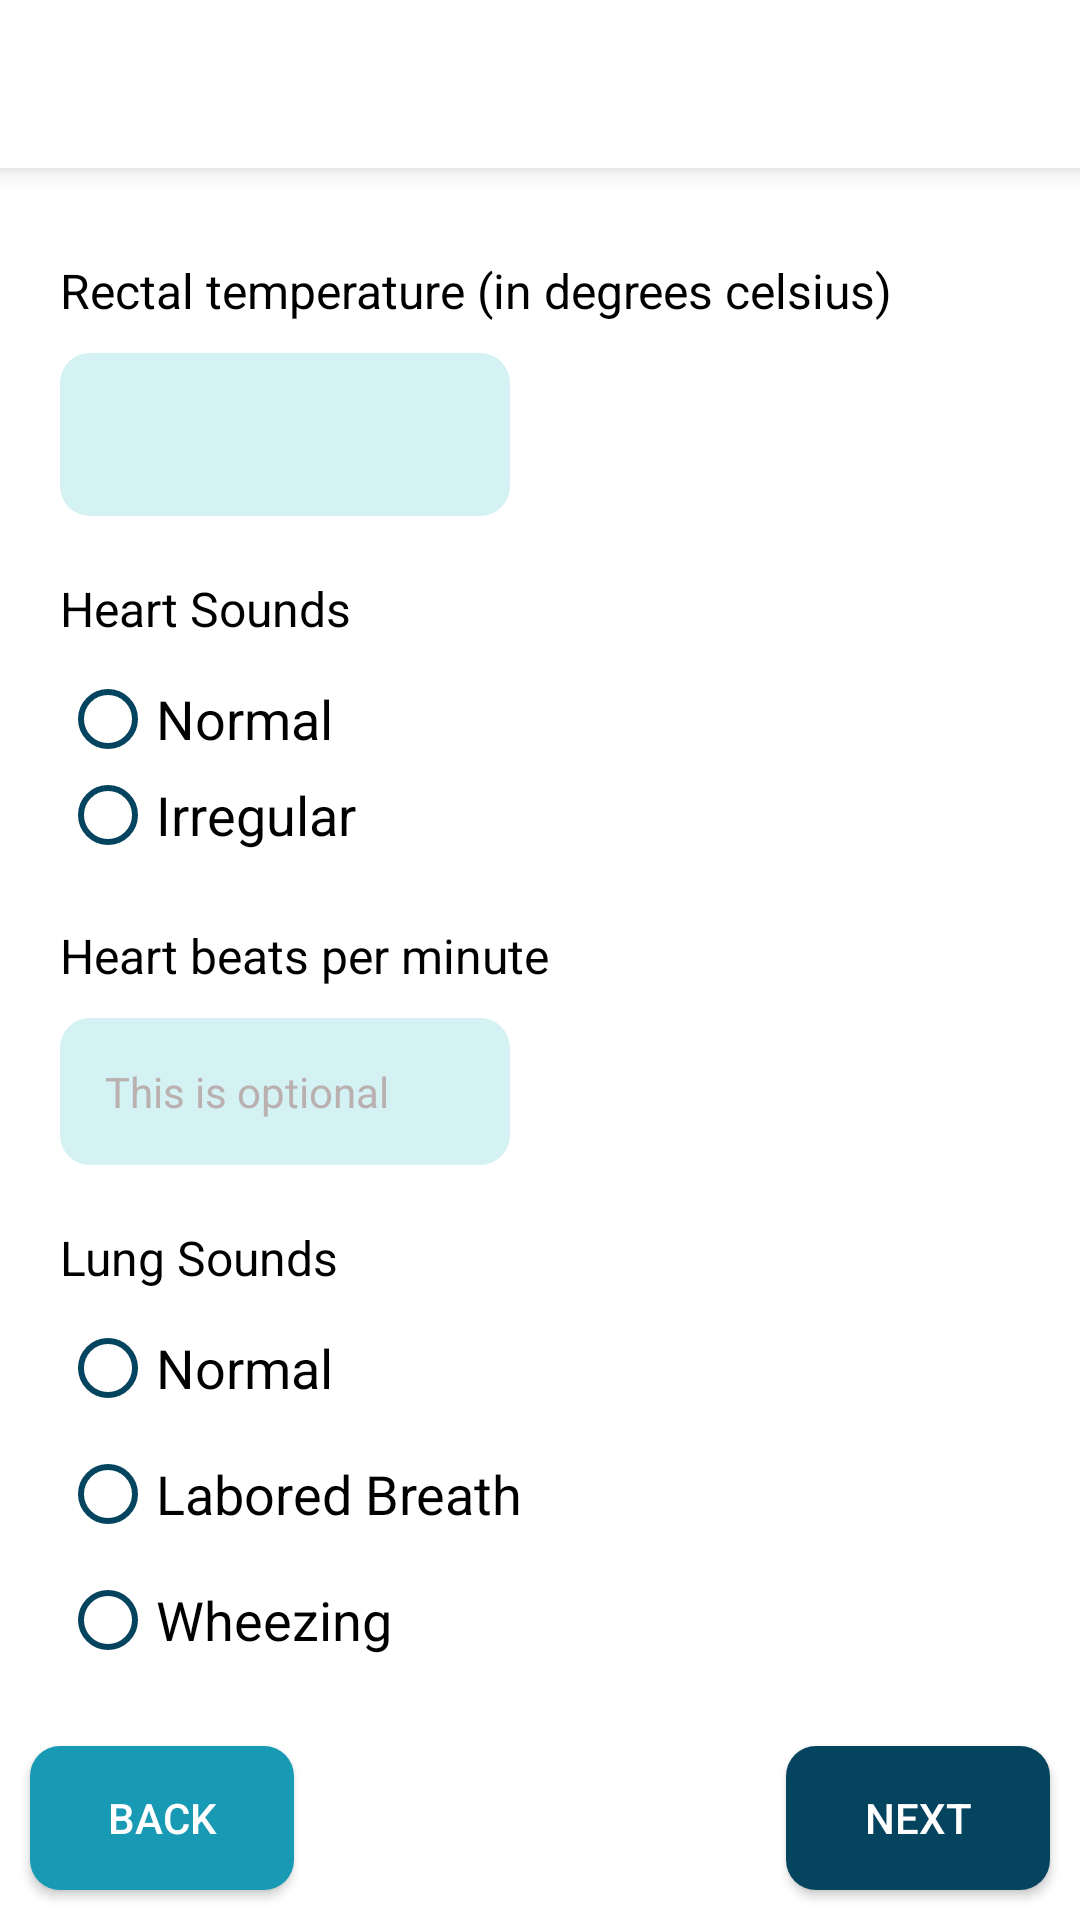

Android layout source for this screen:
<!-- AndroidManifest.xml: application theme AppTheme -->
<!-- res/layout/fragment_temperature.xml -->
<?xml version="1.0" encoding="utf-8"?>
<RelativeLayout xmlns:android="http://schemas.android.com/apk/res/android"
    xmlns:tools="http://schemas.android.com/tools"
    android:layout_width="match_parent"
    android:layout_height="match_parent"
    tools:context=".Fragments.Temperature">

    <include
        android:id="@+id/toolbar"
        layout="@layout/toolbar" />

    <ScrollView
        android:layout_width="match_parent"
        android:layout_height="match_parent"
        android:layout_marginEnd="0dp"
        android:layout_marginBottom="10dp"
        android:fadeScrollbars="true"
        android:padding="10dp"
        android:scrollbars="none"
        android:layout_below="@id/toolbar"
        android:layout_above="@id/buttons">

        <LinearLayout
            android:layout_width="match_parent"
            android:layout_height="wrap_content"
            android:orientation="vertical"
            android:padding="10dp">

            <TextView
                android:layout_width="match_parent"
                android:layout_height="wrap_content"
                android:text="Rectal temperature (in degrees celsius)"
                android:textColor="@color/black"
                android:textSize="16sp"
                android:layout_marginTop="10dp"
                android:layout_marginBottom="10dp"/>

            <EditText
                android:id="@+id/temp"
                android:layout_width="150dp"
                android:layout_height="wrap_content"
                android:inputType="numberDecimal"
                android:padding="15dp"
                android:textSize="18sp"
                android:textColor="@color/black"
                android:textColorHint="@color/gray"
                android:background="@drawable/et_button"/>


            <TextView
                android:layout_width="match_parent"
                android:layout_height="wrap_content"
                android:text="Heart Sounds"
                android:textColor="@color/black"
                android:textSize="16sp"
                android:layout_marginTop="20dp"
                android:layout_marginBottom="10dp"/>

            <RadioGroup
                android:id="@+id/radioGroup1"
                android:layout_width="wrap_content"
                android:layout_height="wrap_content">

                <RadioButton
                    android:id="@+id/normal"
                    android:layout_width="wrap_content"
                    android:layout_height="wrap_content"
                    android:buttonTint="@color/navy_blue"
                    android:text="Normal"
                    android:textSize="18sp" />

                <RadioButton
                    android:id="@+id/irregular"
                    android:layout_width="wrap_content"
                    android:layout_height="wrap_content"
                    android:buttonTint="@color/navy_blue"
                    android:text="Irregular"
                    android:textSize="18sp" />

            </RadioGroup>

            <TextView
                android:layout_width="match_parent"
                android:layout_height="wrap_content"
                android:text="Heart beats per minute"
                android:textColor="@color/black"
                android:textSize="16sp"
                android:layout_marginTop="20dp"
                android:layout_marginBottom="10dp"/>

            <EditText
                android:id="@+id/heart"
                android:layout_width="150dp"
                android:layout_height="wrap_content"
                android:inputType="number"
                android:padding="15dp"
                android:hint="This is optional"
                android:textSize="14sp"
                android:textColor="@color/black"
                android:textColorHint="@color/gray"
                android:background="@drawable/et_button"/>

            <TextView
                android:layout_width="match_parent"
                android:layout_height="wrap_content"
                android:text="Lung Sounds"
                android:textColor="@color/black"
                android:textSize="16sp"
                android:layout_marginTop="20dp"
                android:layout_marginBottom="10dp"/>

            <RadioGroup
                android:id="@+id/radioGroup2"
                android:layout_width="wrap_content"
                android:layout_height="wrap_content">

                <RadioButton
                    android:id="@+id/normal_s"
                    android:layout_width="wrap_content"
                    android:layout_height="wrap_content"
                    android:buttonTint="@color/navy_blue"
                    android:text="Normal"
                    android:textSize="18sp" />

                <RadioButton
                    android:id="@+id/labored"
                    android:layout_width="wrap_content"
                    android:layout_height="wrap_content"
                    android:layout_marginTop="10dp"
                    android:buttonTint="@color/navy_blue"
                    android:text="Labored Breath"
                    android:textSize="18sp" />

                <RadioButton
                    android:id="@+id/wheez"
                    android:layout_width="wrap_content"
                    android:layout_height="wrap_content"
                    android:layout_marginTop="10dp"
                    android:buttonTint="@color/navy_blue"
                    android:text="Wheezing"
                    android:textSize="18sp" />

                <RadioButton
                    android:id="@+id/muffled"
                    android:layout_width="wrap_content"
                    android:layout_height="wrap_content"
                    android:layout_marginTop="10dp"
                    android:buttonTint="@color/navy_blue"
                    android:text="Muffled Condition"
                    android:textSize="18sp"
                    android:visibility="gone"/>

            </RadioGroup>

            <TextView
                android:layout_width="match_parent"
                android:layout_height="wrap_content"
                android:text="Respiratory rate per minute"
                android:textColor="@color/black"
                android:textSize="16sp"
                android:layout_marginTop="20dp"
                android:layout_marginBottom="10dp"/>

            <EditText
                android:id="@+id/resp"
                android:layout_width="150dp"
                android:layout_height="wrap_content"
                android:inputType="numberDecimal"
                android:padding="15dp"
                android:textSize="14sp"
                android:hint="This is optional"
                android:textColor="@color/black"
                android:textColorHint="@color/gray"
                android:background="@drawable/et_button"/>

        </LinearLayout>

    </ScrollView>

    <RelativeLayout
        android:id="@+id/buttons"
        android:layout_width="match_parent"
        android:layout_height="wrap_content"
        android:layout_alignParentBottom="true">

        <Button
            android:id="@+id/back"
            android:layout_width="wrap_content"
            android:layout_height="wrap_content"
            android:layout_marginStart="10dp"
            android:layout_marginTop="10dp"
            android:layout_marginEnd="10dp"
            android:layout_marginBottom="10dp"
            android:background="@drawable/bg_button_2"
            android:text="Back"
            android:textColor="@color/white" />

        <Button
            android:id="@+id/next"
            android:layout_width="wrap_content"
            android:layout_height="wrap_content"
            android:layout_alignParentRight="true"
            android:layout_margin="10dp"
            android:background="@drawable/bg_button"
            android:text="next"
            android:textColor="@color/white"/>

    </RelativeLayout>

</RelativeLayout>
<!-- res/layout/toolbar.xml (included above) -->
<?xml version="1.0" encoding="utf-8"?>
<androidx.appcompat.widget.Toolbar
    xmlns:android="http://schemas.android.com/apk/res/android"
    android:layout_width="match_parent"
    android:layout_height="?actionBarSize"
    xmlns:app="http://schemas.android.com/apk/res-auto"
    android:background="@color/white"
    app:theme="@style/ToolbarThem2"
    android:elevation="5dp">

    <LinearLayout
        android:orientation="horizontal"
        android:layout_width="match_parent"
        android:layout_height="match_parent">

        <ImageView
            android:id="@+id/topBack"
            android:layout_width="wrap_content"
            android:layout_height="wrap_content"
            android:src="@drawable/ic_back"
            android:layout_marginEnd="15dp"
            android:visibility="gone"
            android:layout_gravity="center_vertical"/>

        <TextView
            android:id="@+id/heading"
            android:layout_width="wrap_content"
            android:layout_height="wrap_content"
            android:textSize="16sp"
            android:maxLines="1"
            android:fontFamily="sans-serif-condensed-medium"
            android:ellipsize="end"
            android:textColor="@color/navy_blue"
            android:layout_gravity="center_vertical"/>

    </LinearLayout>

</androidx.appcompat.widget.Toolbar>
<!-- resources referenced by this layout -->
<resources>
  <color name="black">#FF000000</color>
  <color name="gray">#BAB0B0</color>
  <color name="navy_blue">#05445e</color>
  <color name="white">#FFFFFFFF</color>
  <!-- drawable bg_button (drawable) -->
  <?xml version="1.0" encoding="utf-8"?>
  <selector xmlns:android="http://schemas.android.com/apk/res/android">
      <item android:state_enabled="false">
          <shape>
              <solid android:color="@color/gray" />
              <corners android:radius="10dp" />
          </shape>
      </item>
      <item>
          <shape>
              <solid android:color="@color/navy_blue" />
              <corners android:radius="10dp" />
          </shape>
      </item>
  </selector>
  <!-- drawable bg_button_2 (drawable) -->
  <?xml version="1.0" encoding="utf-8"?>
  <selector xmlns:android="http://schemas.android.com/apk/res/android">
      <item android:state_enabled="false">
          <shape>
              <solid android:color="@color/gray" />
              <corners android:radius="10dp" />
          </shape>
      </item>
      <item>
          <shape>
              <solid android:color="@color/grotto_blue" />
              <corners android:radius="10dp" />
          </shape>
      </item>
  </selector>
  <!-- drawable et_button (drawable) -->
  <?xml version="1.0" encoding="utf-8"?>
  <selector xmlns:android="http://schemas.android.com/apk/res/android">
      <item>
          <shape>
              <solid android:color="@color/baby_blue" />
              <corners android:radius="10dp" />
          </shape>
      </item>
  </selector>
  <!-- drawable ic_back (drawable) -->
  <vector android:height="24dp" android:tint="@color/navy_blue"
      android:viewportHeight="24" android:viewportWidth="24"
      android:width="24dp" xmlns:android="http://schemas.android.com/apk/res/android">
      <path android:fillColor="@android:color/white" android:pathData="M20,11H7.83l5.59,-5.59L12,4l-8,8 8,8 1.41,-1.41L7.83,13H20v-2z"/>
  </vector>
  <style name="ToolbarThem2" parent="@style/ThemeOverlay.AppCompat.ActionBar">
          <item name="colorControlNormal">@color/navy_blue</item>
      </style>
  <style name="AppTheme" parent="Theme.AppCompat.Light.NoActionBar">
          
          <item name="colorPrimary">@color/navy_blue</item>
          <item name="colorPrimaryDark">@color/navy_blue</item>
          <item name="colorAccent">@color/grotto_blue</item>
          <item name="android:windowBackground">@color/white</item>
      </style>
  <color name="grotto_blue">#189ab4</color>
  <color name="baby_blue">#d4f1f4</color>
</resources>
